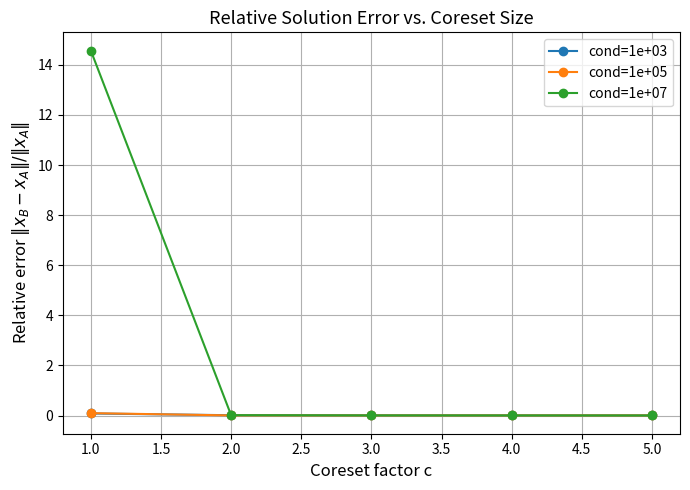
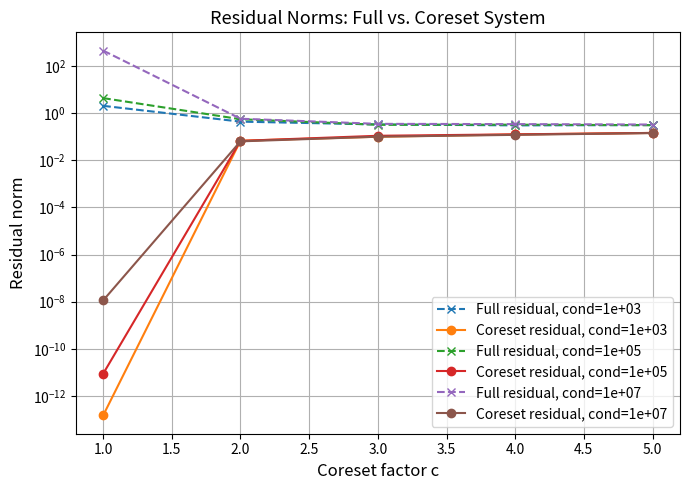

Generate these figures, in order, with matplotlib:
"""
Coreset Extraction for Overdetermined Linear Systems
----------------------------------------------------
This script reproduces two figures:
1. Relative solution error vs. coreset factor c.
2. Residual norms (full vs. coreset) vs. c (log scale).

[redacted]
"""

import numpy as np
import matplotlib.pyplot as plt


def generate_ill_conditioned_matrix(m, n, cond_num=1e7, seed=None):
    """Generate an m×n ill-conditioned matrix using truncated SVD."""
    rng = np.random.default_rng(seed)
    # Create orthogonal factors (economy QR for speed)
    Q1, _ = np.linalg.qr(rng.standard_normal((m, n)))
    Q2, _ = np.linalg.qr(rng.standard_normal((n, n)))
    # Singular values: geometric progression from cond_num to 1
    s = np.geomspace(cond_num, 1, num=n)
    S = np.diag(s)
    A = Q1 @ S @ Q2.T
    return A


def coreset_least_squares(m=800, n=50, c=2, cond_num=1e7, seed=None):
    """Run the coreset least-squares experiment."""
    rng = np.random.default_rng(seed)
    A = generate_ill_conditioned_matrix(m, n, cond_num, seed)
    x_true = rng.standard_normal(n)
    b = A @ x_true + 0.01 * rng.standard_normal(m)  # add small noise

    # Step 1: Row scoring
    scores = np.abs(A @ x_true)
    # Step 2: Coreset extraction
    k = int(c * n)
    idx = np.argsort(scores)[:k]
    B = A[idx, :]
    b_B = b[idx]

    # Step 3: Least-squares solves
    x_A, *_ = np.linalg.lstsq(A, b, rcond=None)
    x_B, *_ = np.linalg.lstsq(B, b_B, rcond=None)

    # Step 4: Evaluation metrics
    rel_error = np.linalg.norm(x_B - x_A) / np.linalg.norm(x_A)
    residual_full = np.linalg.norm(A @ x_B - b)
    residual_core = np.linalg.norm(B @ x_B - b_B)

    return rel_error, residual_full, residual_core


def run_experiment():
    """Generate plots for different c and condition numbers."""
    c_values = [1, 2, 3, 4, 5]
    cond_values = [1e3, 1e5, 1e7]
    results = {}

    for cond in cond_values:
        rel_errors, full_res, core_res = [], [], []
        for c in c_values:
            re, rf, rc = coreset_least_squares(m=800, n=50, c=c, cond_num=cond, seed=42)
            rel_errors.append(re)
            full_res.append(rf)
            core_res.append(rc)
        results[cond] = (rel_errors, full_res, core_res)

    # --- Plot 1: Relative error vs c ---
    plt.figure(figsize=(7, 5))
    for cond in cond_values:
        plt.plot(c_values, results[cond][0], marker='o', label=f'cond={cond:.0e}')
    plt.xlabel('Coreset factor c', fontsize=12)
    plt.ylabel(r'Relative error $\|x_B - x_A\| / \|x_A\|$', fontsize=12)
    plt.title('Relative Solution Error vs. Coreset Size', fontsize=13)
    plt.legend()
    plt.grid(True)
    plt.tight_layout()
    plt.savefig("relative_error_vs_c.png", dpi=300)
    plt.show()

    # --- Plot 2: Residual norms (log scale) ---
    plt.figure(figsize=(7, 5))
    for cond in cond_values:
        plt.plot(c_values, results[cond][1], '--', marker='x', label=f'Full residual, cond={cond:.0e}')
        plt.plot(c_values, results[cond][2], '-', marker='o', label=f'Coreset residual, cond={cond:.0e}')
    plt.xlabel('Coreset factor c', fontsize=12)
    plt.ylabel('Residual norm', fontsize=12)
    plt.title('Residual Norms: Full vs. Coreset System', fontsize=13)
    plt.yscale('log')
    plt.legend()
    plt.grid(True, which='both')
    plt.tight_layout()
    plt.savefig("residual_norms_vs_c.png", dpi=300)
    plt.show()


if __name__ == "__main__":
    run_experiment()
